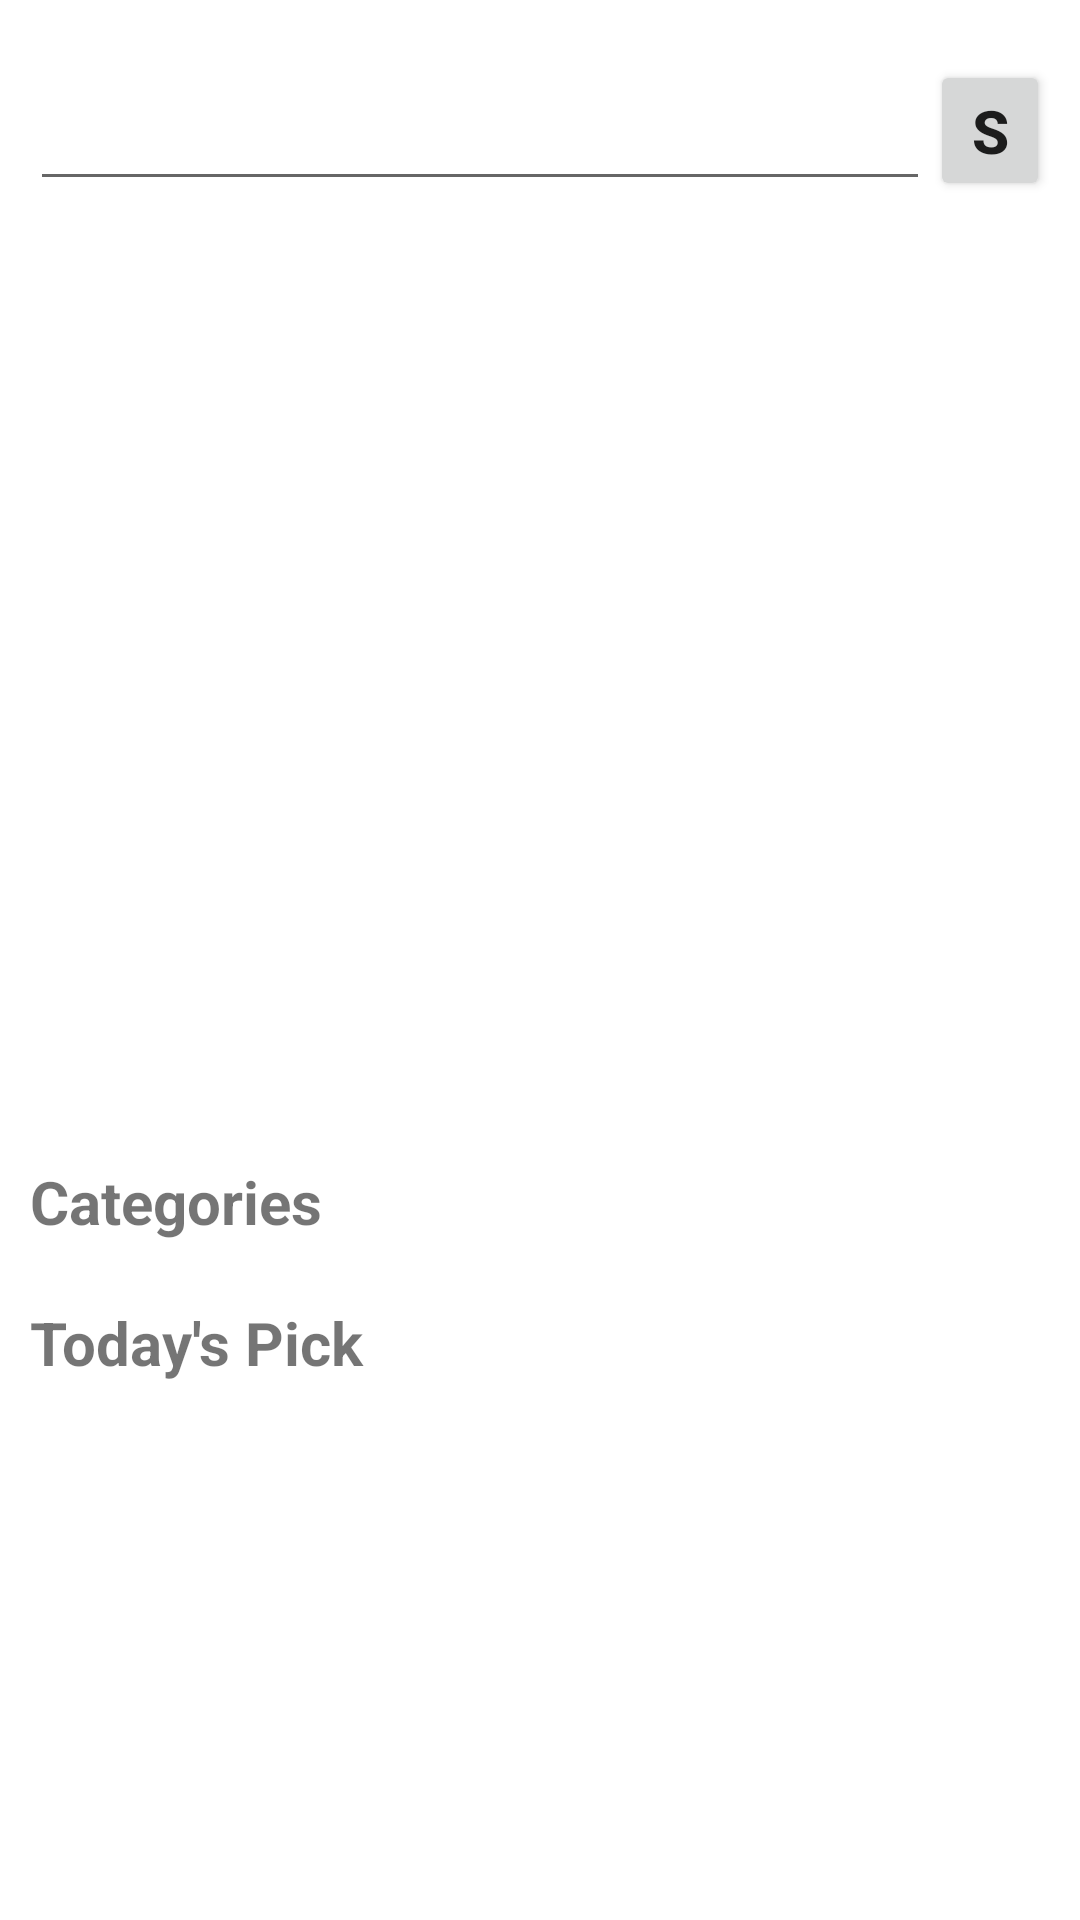

Layout XML and referenced resources for this Android screen:
<!-- AndroidManifest.xml: application theme Theme.MealsApplication -->
<!-- res/layout/activity_main.xml -->
<?xml version="1.0" encoding="utf-8"?>
<RelativeLayout xmlns:android="http://schemas.android.com/apk/res/android"
    xmlns:app="http://schemas.android.com/apk/res-auto"
    xmlns:tools="http://schemas.android.com/tools"
    android:layout_width="match_parent"
    android:layout_height="match_parent"
    tools:context=".MainActivity">

    <RelativeLayout
        android:id="@+id/applicationHeader"
        android:layout_width="match_parent"
        android:layout_height="match_parent"
        android:layout_marginTop="10dp"
        android:padding="10dp">

        <AutoCompleteTextView
            android:id="@+id/searchBar"
            android:layout_width="300dp"
            android:layout_height="wrap_content"
            android:padding="10dp"
            android:textSize="20sp"
            android:textStyle="bold" />

        <Button
            android:id="@+id/searchButton"
            android:layout_width="wrap_content"
            android:layout_height="wrap_content"

            android:layout_alignTop="@id/searchBar"
            android:layout_alignBottom="@id/searchBar"
            android:layout_toRightOf="@id/searchBar"
            android:gravity="center"
            android:text="Search"
            android:textSize="20sp"
            android:textStyle="bold" />

        <androidx.viewpager.widget.ViewPager
            android:id="@+id/imageSlider"
            android:layout_width="match_parent"
            android:layout_height="300dp"
            android:layout_below="@id/searchBar"
            android:layout_marginTop="10dp"
            tools:ignore="NotSibling" />

        <TextView
            android:id="@+id/categories"
            android:layout_width="match_parent"
            android:layout_height="wrap_content"
            android:layout_below="@id/imageSlider"
            android:layout_marginTop="10dp"
            android:text="Categories"
            android:textSize="20sp"
            android:textStyle="bold" />

        <androidx.recyclerview.widget.RecyclerView
            android:id="@+id/categoryView"
            android:layout_width="match_parent"
            android:layout_height="wrap_content"
            android:layout_below="@id/categories"
            android:layout_marginTop="10dp" />

        <TextView
            android:id="@+id/topRated"
            android:layout_width="match_parent"
            android:layout_height="wrap_content"
            android:layout_below="@id/categoryView"
            android:layout_marginTop="10dp"
            android:text="Today's Pick"
            android:textSize="20sp"
            android:textStyle="bold" />

        <androidx.recyclerview.widget.RecyclerView
            android:id="@+id/mainIngredient"
            android:layout_width="match_parent"
            android:layout_height="wrap_content"
            android:layout_below="@id/topRated"
            android:layout_marginTop="10dp"
            android:layout_marginBottom="20dp"/>

    </RelativeLayout>


</RelativeLayout>
<!-- resources referenced by this layout -->
<resources>
  <style name="Theme.MealsApplication" parent="Theme.MaterialComponents.DayNight.NoActionBar">
          
          <item name="colorPrimary">@color/purple_500</item>
          <item name="colorPrimaryVariant">@color/purple_700</item>
          <item name="colorOnPrimary">@color/white</item>
          
          <item name="colorSecondary">@color/teal_200</item>
          <item name="colorSecondaryVariant">@color/teal_700</item>
          <item name="colorOnSecondary">@color/black</item>
          
          <item name="android:statusBarColor" tools:targetApi="l">?attr/colorPrimaryVariant</item>
          
      </style>
  <!-- not gathered from this repository: default colours our renderer supplied (Android Studio template values) -->
  <color name="purple_500">#FF6200EE</color>
  <color name="purple_700">#FF3700B3</color>
  <color name="teal_200">#FF03DAC5</color>
  <color name="teal_700">#FF018786</color>
  <color name="black">#FF000000</color>
  <color name="white">#FFFFFFFF</color>
</resources>
